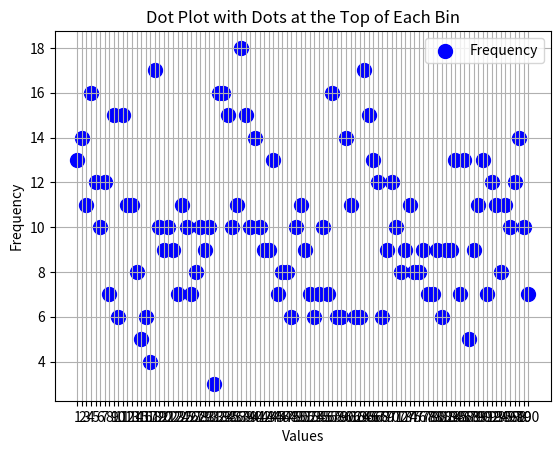

The matplotlib source for this figure:
import random

EPSILON = 10**-3
TRANSITION_PROBABILITY = 1 - EPSILON

def play_one():
    step = 1
    r = random.uniform(0, 1)
    while r <= TRANSITION_PROBABILITY:
        step += 1
        r = random.uniform(0, 1)
    return step

import matplotlib.pyplot as plt
import random
import numpy as np

# Sample unsorted dataset of integers
data = [random.randint(1, 100) for _ in range(1000)]  # Replace with your dataset

# Count the frequencies of integers
values, counts = np.unique(data, return_counts=True)

# Create an array of x-coordinates for the dots
x_coordinates = range(len(values))

# Create a scatter plot with dots at the top of each bin
plt.scatter(x_coordinates, counts, s=100, c='b', marker='o', label='Frequency')

# Set custom x-axis labels
plt.xticks(x_coordinates, values)

# Adding labels and a title
plt.xlabel('Values')
plt.ylabel('Frequency')
plt.title('Dot Plot with Dots at the Top of Each Bin')

# Display the dot plot
plt.legend()
plt.grid(True)
plt.show()